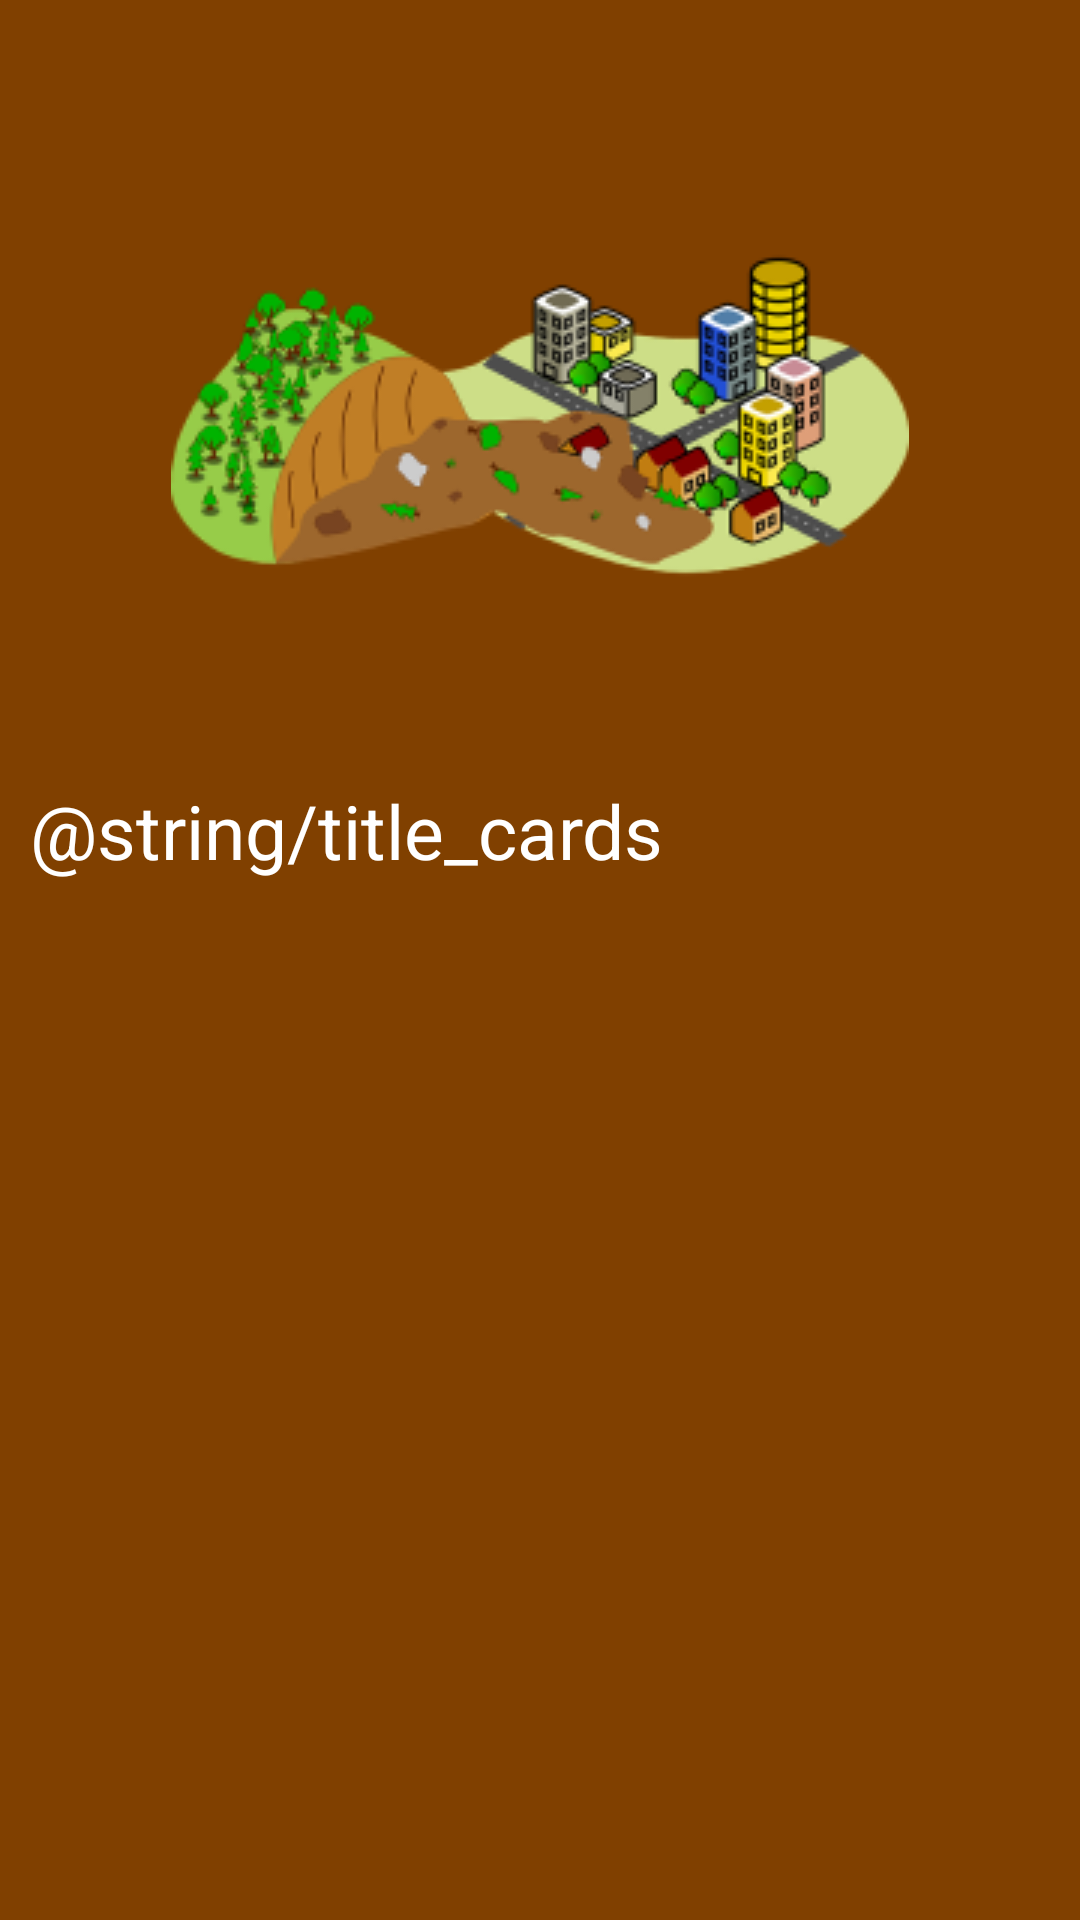

Layout XML and referenced resources for this Android screen:
<!-- AndroidManifest.xml: application theme Theme.Proyecro_2 -->
<!-- res/layout/activity_deslizamiento.xml -->
<?xml version="1.0" encoding="utf-8"?>
<LinearLayout xmlns:android="http://schemas.android.com/apk/res/android"
    xmlns:app="http://schemas.android.com/apk/res-auto"
    xmlns:tools="http://schemas.android.com/tools"
    android:id="@+id/main"
    android:background="@color/deslizamiento_color"
    android:layout_width="match_parent"
    android:layout_height="match_parent"
    android:orientation="vertical"
    tools:context=".volcan"
    android:padding="10dp">

    <ImageView
        android:layout_width="wrap_content"
        android:layout_height="wrap_content"
        android:src="@drawable/deslizamiento"
        android:layout_gravity="center"
        />
    <TextView
        android:layout_width="wrap_content"
        android:layout_height="wrap_content"
        android:text="@string/title_cards"
        android:textColor="@color/white"
        android:textSize="25dp"/>
    <ScrollView
        android:id="@+id/sv_home"
        android:layout_width="match_parent"
        android:layout_height="wrap_content"
        app:layout_constraintStart_toStartOf="parent"
        app:layout_constraintTop_toTopOf="parent">

        <LinearLayout
            android:layout_width="match_parent"
            android:layout_height="wrap_content"
            android:orientation="vertical">
            <TextView
                android:layout_width="match_parent"
                android:layout_height="wrap_content"
                android:textSize="20dp"
                android:textColor="@color/white"/>
        </LinearLayout>
    </ScrollView>
</LinearLayout>
<!-- resources referenced by this layout -->
<resources>
  <color name="deslizamiento_color">#804000</color>
  <color name="white">#FFFFFFFF</color>
  <!-- drawable deslizamiento: png bitmap (drawable, 37434 bytes) -->
</resources>
